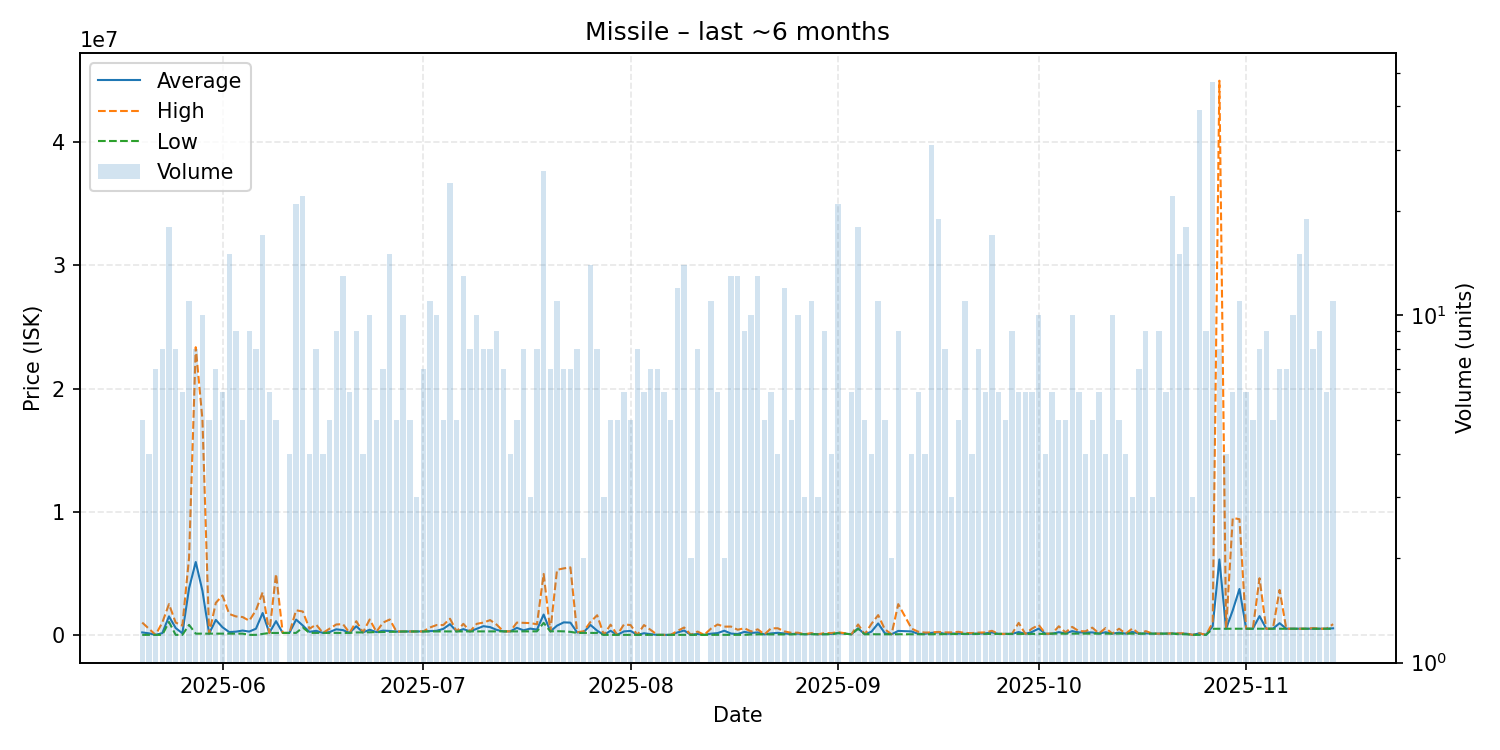

Source data for this figure (header and first rows):
date, average, highest, lowest, order_count, volume
2025-05-20, 201074, 1000000, 1344, 5, 5
2025-05-21, 126011, 500000, 1349, 4, 4
2025-05-22, 1350, 1350, 1345, 7, 7
2025-05-23, 143677, 999900, 1353, 7, 8
2025-05-24, 1504190, 2497500, 1050000, 18, 18
2025-05-25, 557096, 1000000, 1353, 8, 8
2025-05-26, 126130, 750000, 1356, 6, 6
2025-05-27, 3782023, 6250000, 810000, 10, 11
2025-05-28, 5915750, 23360000, 101000, 8, 8
2025-05-29, 3580800, 17500000, 101000, 10, 10
2025-05-30, 101060, 101100, 101000, 5, 5
2025-05-31, 1214914, 2600000, 101100, 7, 7
2025-06-01, 617683, 3200000, 101300, 6, 6
2025-06-02, 227547, 1700000, 101300, 11, 15
2025-06-03, 261967, 1500000, 101100, 8, 9
2025-06-04, 350931, 1450000, 101100, 5, 5
2025-06-05, 267682, 1150000, 1356, 9, 9
2025-06-06, 501017, 2000000, 1356, 8, 8
2025-06-07, 1775197, 3457000, 79000, 17, 17
2025-06-08, 156517, 156650, 156150, 6, 6
2025-06-09, 1115400, 4949000, 157000, 5, 5
2025-06-10, 157200, 157200, 157200, 1, 1
2025-06-11, 160100, 160100, 160100, 4, 4
2025-06-12, 1241543, 1998000, 160700, 13, 21
2025-06-13, 762718, 1899000, 600000, 10, 22
2025-06-14, 246050, 500000, 161400, 4, 4
2025-06-15, 329775, 834900, 161400, 8, 8
2025-06-16, 161400, 161400, 161400, 4, 4
2025-06-17, 229180, 500000, 161500, 5, 5
2025-06-18, 454356, 844900, 161600, 9, 9
2025-06-19, 388100, 874900, 161700, 13, 13
2025-06-20, 161900, 161900, 161900, 6, 6
2025-06-21, 700022, 1109000, 200100, 9, 9
2025-06-22, 207600, 210000, 200200, 4, 4
2025-06-23, 418590, 1249500, 210850, 10, 10
2025-06-24, 226980, 250000, 221400, 5, 5
2025-06-25, 344571, 1000000, 230100, 7, 7
2025-06-26, 316993, 1251000, 250300, 7, 15
2025-06-27, 266220, 275400, 260100, 5, 5
2025-06-28, 276610, 277900, 275650, 10, 10
2025-06-29, 278500, 278700, 278250, 5, 5
2025-06-30, 280533, 281100, 280250, 3, 3
2025-07-01, 281100, 281100, 281100, 7, 7
2025-07-02, 310909, 600000, 281100, 10, 11
2025-07-03, 332800, 798000, 281100, 10, 10
2025-07-04, 488900, 799600, 282000, 5, 5
2025-07-05, 869979, 1315000, 283100, 24, 24
2025-07-06, 283060, 283100, 283000, 5, 5
2025-07-07, 469285, 899000, 283100, 13, 13
2025-07-08, 283650, 283800, 283100, 7, 8
2025-07-09, 491190, 898950, 284050, 10, 10
2025-07-10, 707375, 1000000, 283900, 6, 8
2025-07-11, 629338, 1200000, 283900, 8, 8
2025-07-12, 402889, 819500, 283900, 9, 9
2025-07-13, 284386, 284600, 283850, 7, 7
2025-07-14, 284700, 284700, 284700, 4, 4
2025-07-15, 570640, 999550, 284700, 5, 5
2025-07-16, 372125, 975000, 286000, 8, 8
2025-07-17, 509467, 956000, 286200, 3, 3
2025-07-18, 430200, 862500, 286100, 8, 8
... 117 more rows
